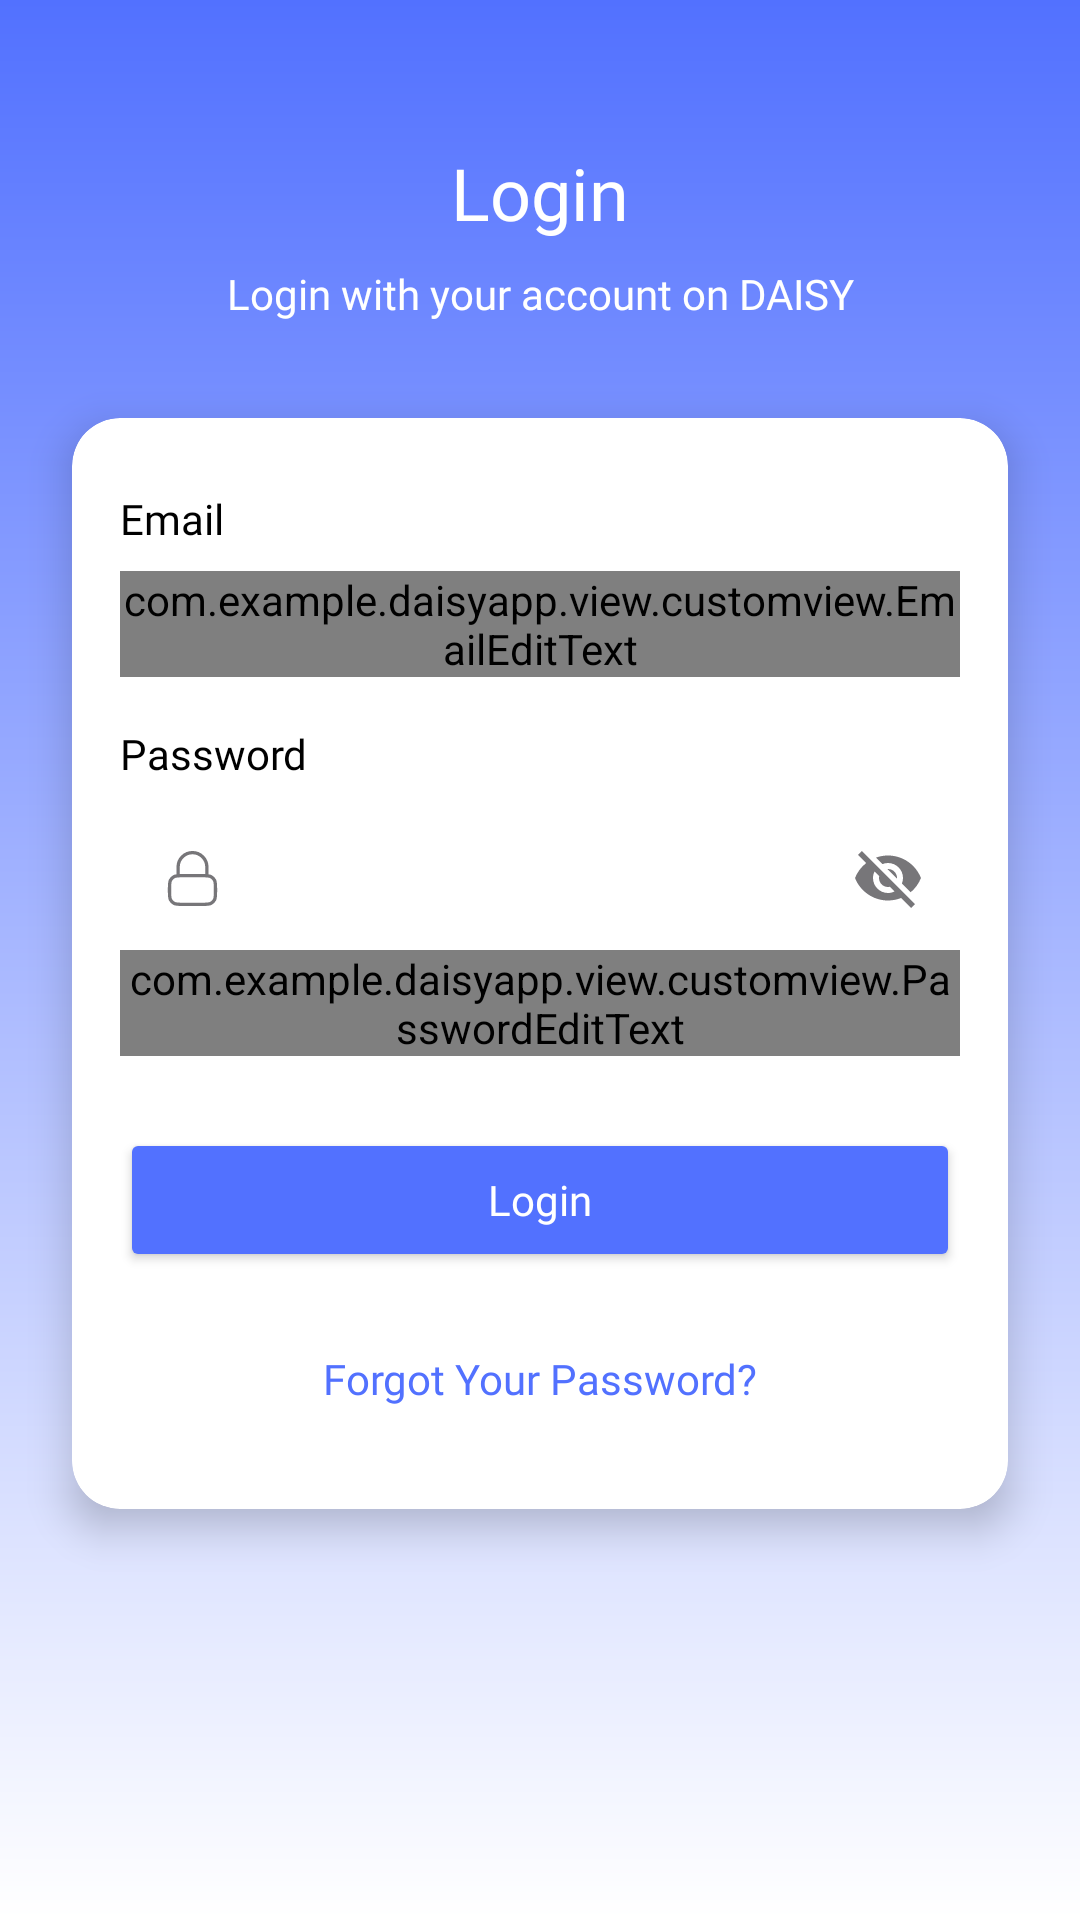

Reconstruct the res/layout file that produces this screen, plus the resources it refers to.
<!-- AndroidManifest.xml: application theme Theme.DaisyApp -->
<!-- res/layout/activity_login.xml -->
<?xml version="1.0" encoding="utf-8"?>
<androidx.constraintlayout.widget.ConstraintLayout xmlns:android="http://schemas.android.com/apk/res/android"
    xmlns:app="http://schemas.android.com/apk/res-auto"
    xmlns:tools="http://schemas.android.com/tools"
    android:id="@+id/main"
    android:layout_width="match_parent"
    android:layout_height="match_parent"
    tools:context=".view.ui.auth.LoginActivity"
    android:background="@drawable/gradient_background"
    android:fontFamily="@font/poppins">

    <TextView
        android:id="@+id/titleTextView"
        android:layout_width="0dp"
        android:layout_height="wrap_content"
        android:layout_marginHorizontal="32dp"
        android:layout_marginTop="48dp"
        android:fontFamily="@font/poppins_semibold"
        android:text="@string/title_login_page"
        android:textAlignment="center"
        android:textColor="@android:color/white"
        android:textSize="24sp"
        app:layout_constraintEnd_toEndOf="parent"
        app:layout_constraintStart_toStartOf="parent"
        app:layout_constraintTop_toTopOf="parent" />

    <TextView
        android:id="@+id/descLoginTextView"
        android:layout_width="0dp"
        android:layout_height="wrap_content"
        android:layout_marginHorizontal="32dp"
        android:layout_marginTop="8dp"
        android:fontFamily="@font/poppins"
        android:text="@string/message_login_page"
        android:textAlignment="center"
        android:textColor="@android:color/white"
        android:textSize="14sp"
        app:layout_constraintEnd_toEndOf="parent"
        app:layout_constraintStart_toStartOf="parent"
        app:layout_constraintTop_toBottomOf="@id/titleTextView" />

    <androidx.cardview.widget.CardView
        android:id="@+id/cardContainer"
        android:layout_width="0dp"
        android:layout_height="wrap_content"
        android:layout_marginHorizontal="24dp"
        android:layout_marginTop="32dp"
        android:layout_marginBottom="32dp"
        app:cardCornerRadius="16dp"
        app:cardElevation="8dp"
        app:layout_constraintEnd_toEndOf="parent"
        app:layout_constraintStart_toStartOf="parent"
        app:layout_constraintTop_toBottomOf="@id/descLoginTextView">

        <androidx.constraintlayout.widget.ConstraintLayout
            android:layout_width="match_parent"
            android:layout_height="wrap_content"
            android:padding="16dp">

            <TextView
                android:id="@+id/emailTextView"
                android:layout_width="wrap_content"
                android:layout_height="wrap_content"
                android:layout_marginTop="8dp"
                android:fontFamily="@font/poppins_semibold"
                android:text="@string/email"
                android:textColor="@android:color/black"
                app:layout_constraintStart_toStartOf="parent"
                app:layout_constraintTop_toTopOf="parent" />

            <com.google.android.material.textfield.TextInputLayout
                android:id="@+id/emailEditTextLayout"
                style="@style/Widget.MaterialComponents.TextInputLayout.OutlinedBox"
                android:layout_width="0dp"
                android:layout_height="wrap_content"
                android:layout_marginTop="8dp"
                app:layout_constraintEnd_toEndOf="parent"
                app:layout_constraintStart_toStartOf="parent"
                app:startIconDrawable="@drawable/ic_email"
                app:layout_constraintTop_toBottomOf="@id/emailTextView">

                <com.example.daisyapp.view.customview.EmailEditText
                    android:id="@+id/emailEditText"
                    android:layout_width="match_parent"
                    android:layout_height="wrap_content"
                    android:ems="10"
                    android:inputType="text" />
            </com.google.android.material.textfield.TextInputLayout>

            <TextView
                android:id="@+id/passwordTextView"
                android:layout_width="wrap_content"
                android:layout_height="wrap_content"
                android:layout_marginTop="16dp"
                android:fontFamily="@font/poppins_semibold"
                android:text="@string/password"
                android:textColor="@android:color/black"
                app:layout_constraintStart_toStartOf="parent"
                app:layout_constraintTop_toBottomOf="@id/emailEditTextLayout" />

            <com.google.android.material.textfield.TextInputLayout
                android:id="@+id/passwordEditTextLayout"
                style="@style/Widget.MaterialComponents.TextInputLayout.OutlinedBox"
                android:layout_width="0dp"
                android:layout_height="wrap_content"
                android:layout_marginTop="8dp"
                app:endIconMode="password_toggle"
                app:layout_constraintEnd_toEndOf="parent"
                app:layout_constraintStart_toStartOf="parent"
                app:startIconDrawable="@drawable/ic_lock"
                app:layout_constraintTop_toBottomOf="@id/passwordTextView">

                <com.example.daisyapp.view.customview.PasswordEditText
                    android:id="@+id/passwordEditText"
                    android:layout_width="match_parent"
                    android:layout_height="wrap_content"
                    android:ems="10"
                    android:inputType="textPassword" />
            </com.google.android.material.textfield.TextInputLayout>

            <Button
                android:id="@+id/loginButton"
                android:layout_width="0dp"
                android:layout_height="48dp"
                android:layout_marginTop="24dp"
                android:backgroundTint="#5271FF"
                android:fontFamily="@font/poppins_semibold"
                android:text="@string/title_login_page"
                android:textAllCaps="false"
                android:textColor="@android:color/white"
                app:layout_constraintEnd_toEndOf="parent"
                app:layout_constraintStart_toStartOf="parent"
                app:layout_constraintTop_toBottomOf="@id/passwordEditTextLayout" />

            <Button
                android:id="@+id/resetButton"
                android:layout_width="0dp"
                android:layout_height="55dp"
                android:layout_marginStart="32dp"
                android:layout_marginTop="8dp"
                android:layout_marginEnd="32dp"
                android:background="@android:color/transparent"
                android:backgroundTint="@color/white"
                android:fontFamily="@font/poppins"
                android:text="@string/forgot_your_password"
                android:textAllCaps="false"
                android:textColor="@color/primaryColor"
                android:textSize="14sp"
                app:layout_constraintBottom_toBottomOf="parent"
                app:layout_constraintEnd_toEndOf="parent"
                app:layout_constraintStart_toStartOf="parent"
                app:layout_constraintTop_toBottomOf="@id/loginButton" />

            <com.google.android.material.progressindicator.LinearProgressIndicator
                android:id="@+id/progress_bar"
                android:layout_width="match_parent"
                android:layout_height="wrap_content"
                android:indeterminate="true"
                android:visibility="gone"
                app:layout_constraintEnd_toEndOf="parent"
                app:layout_constraintStart_toStartOf="parent"
                app:layout_constraintTop_toTopOf="parent" />

        </androidx.constraintlayout.widget.ConstraintLayout>

    </androidx.cardview.widget.CardView>

</androidx.constraintlayout.widget.ConstraintLayout>
<!-- resources referenced by this layout -->
<resources>
  <color name="primaryColor">#5271FF</color>
  <color name="white">#FFFFFFFF</color>
  <!-- drawable gradient_background (drawable) -->
  <layer-list xmlns:android="http://schemas.android.com/apk/res/android">
      <item>
          <shape android:shape="rectangle">
              <gradient
                  android:angle="270"
                  android:endColor="#FFFFFF"
                  android:startColor="#5271FF" />
          </shape>
      </item>
  </layer-list>
  <!-- drawable ic_lock (drawable) -->
  <vector xmlns:android="http://schemas.android.com/apk/res/android"
      android:width="23dp"
      android:height="23dp"
      android:viewportWidth="19"
      android:viewportHeight="19">
      <path
          android:pathData="M13.459,8.708V6.333C13.459,4.147 11.686,2.375 9.5,2.375C7.314,2.375 5.542,4.147 5.542,6.333V8.708M6.967,16.625H12.034C13.364,16.625 14.029,16.625 14.537,16.366C14.984,16.138 15.347,15.775 15.575,15.328C15.834,14.82 15.834,14.155 15.834,12.825V12.508C15.834,11.178 15.834,10.513 15.575,10.005C15.347,9.558 14.984,9.195 14.537,8.967C14.029,8.708 13.364,8.708 12.034,8.708H6.967C5.637,8.708 4.972,8.708 4.464,8.967C4.017,9.195 3.654,9.558 3.426,10.005C3.167,10.513 3.167,11.178 3.167,12.508V12.825C3.167,14.155 3.167,14.82 3.426,15.328C3.654,15.775 4.017,16.138 4.464,16.366C4.972,16.625 5.637,16.625 6.967,16.625Z"
          android:strokeLineJoin="round"
          android:strokeWidth="0.916667"
          android:fillColor="#00000000"
          android:strokeColor="#888888"
          android:strokeLineCap="round"/>
  </vector>
  <string name="email">Email</string>
  <string name="forgot_your_password">Forgot Your Password?</string>
  <string name="message_login_page">Login with your account on DAISY</string>
  <string name="password">Password</string>
  <string name="title_login_page">Login</string>
  <style name="Theme.DaisyApp" parent="Base.Theme.DaisyApp" />
  <style name="Base.Theme.DaisyApp" parent="Theme.Material3.DayNight.NoActionBar">
          
          
      </style>
</resources>
